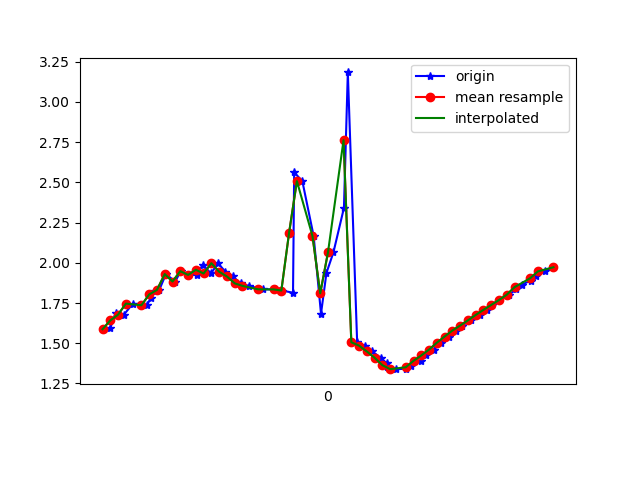

The data file committed next to this chart (first rows):
1618543448165, 1239124269420327, 1.5873071, -7.4028645, 6.222384
1618543448180, 1239124288651097, 1.595, -7.757, 5.772
1618543448194, 1239124307881867, 1.689, -8.056, 5.318
1618543448215, 1239124327112637, 1.678, -8.343, 4.861
1618543448238, 1239124346343407, 1.746, -8.591, 4.38
1618543448274, 1239124365574177, 1.736, -8.785, 3.982
1618543448284, 1239124384804947, 1.78, -8.993, 3.463
1618543448296, 1239124404035717, 1.826, -9.114, 3.105
1618543448306, 1239124423266487, 1.832, -9.281, 2.558
1618543448323, 1239124442497257, 1.93, -9.369, 2.131
1618543448347, 1239124461728027, 1.884, -9.482, 1.607
1618543448361, 1239124480958797, 1.948, -9.543, 1.085
1618543448381, 1239124500189567, 1.925, -9.577, 0.7884
1618543448402, 1239124519420337, 1.925, -9.601, 0.3953
1618543448418, 1239124538651107, 1.988, -9.59, 0.3392
1618543448439, 1239124557881877, 1.934, -9.604, 0.2484
1618543448457, 1239124577112647, 1.998, -9.589, 0.3079
1618543448476, 1239124596343417, 1.944, -9.579, 0.7028
1618543448495, 1239124615574187, 1.915, -9.553, 1.054
1618543448515, 1239124634804957, 1.872, -9.487, 1.589
1618543448536, 1239124654035727, 1.857, -9.346, 2.289
1618543448573, 1239124673266497, 1.835, -9.173, 2.919
1618543448602, 1239124692497267, 1.834, -8.987, 3.45
1618543448604, 1239124711728037, 1.835, -8.783, 3.941
1618543448622, 1239124730958807, 1.828, -8.514, 4.496
1618543448650, 1239124750189577, 1.814, -8.149, 5.133
1618543448653, 1239124769420347, 2.562, -9.381, 1.215
1618543448674, 1239124788651117, 2.508, -9.116, 2.58
1618543448703, 1239124807881887, 2.167, -8.728, 3.895
1618543448722, 1239124827112657, 1.684, -8.057, 5.319
1618543448736, 1239124846343427, 1.937, -7.76, 5.663
1618543448754, 1239124865574197, 2.065, -7.236, 6.278
1618543448781, 1239124884804967, 2.341, -5.982, 7.401
1618543448791, 1239124904158668, 3.183, -2.359, 8.963
1618543448815, 1239124923389438, 1.506, -2.122, 9.448
1618543448834, 1239124942620208, 1.485, -2.02, 9.474
1618543448854, 1239124961850978, 1.449, -2.022, 9.479
1618543448876, 1239124981081748, 1.409, -2.066, 9.475
1618543448891, 1239125000312518, 1.375, -2.144, 9.463
1618543448893, 1239125019543288, 1.352, -2.275, 9.436
1618543448916, 1239125038774058, 1.339, -2.471, 9.388
1618543448941, 1239125058004828, 1.341, -2.73, 9.316
1618543448954, 1239125077235598, 1.36, -3.021, 9.223
1618543448978, 1239125096466368, 1.391, -3.31, 9.119
1618543448991, 1239125115697138, 1.424, -3.592, 9.006
1618543449013, 1239125134927908, 1.461, -3.877, 8.881
1618543449030, 1239125154158678, 1.503, -4.169, 8.74
1618543449051, 1239125173389448, 1.542, -4.451, 8.594
1618543449069, 1239125192620218, 1.579, -4.702, 8.452
1618543449085, 1239125211850988, 1.61, -4.926, 8.317
1618543449107, 1239125231081758, 1.642, -5.139, 8.181
1618543449132, 1239125250312528, 1.676, -5.348, 8.04
1618543449150, 1239125269543298, 1.708, -5.547, 7.897
1618543449161, 1239125288774068, 1.738, -5.741, 7.75
1618543449181, 1239125308004838, 1.769, -5.943, 7.589
1618543449206, 1239125327235608, 1.802, -6.144, 7.419
1618543449224, 1239125346466378, 1.834, -6.332, 7.251
1618543449238, 1239125365697148, 1.864, -6.507, 7.087
1618543449262, 1239125384927918, 1.89, -6.68, 6.917
1618543449276, 1239125404158688, 1.918, -6.86, 6.731
1618543449297, 1239125423389458, 1.947, -7.04, 6.534
... 1 more rows
